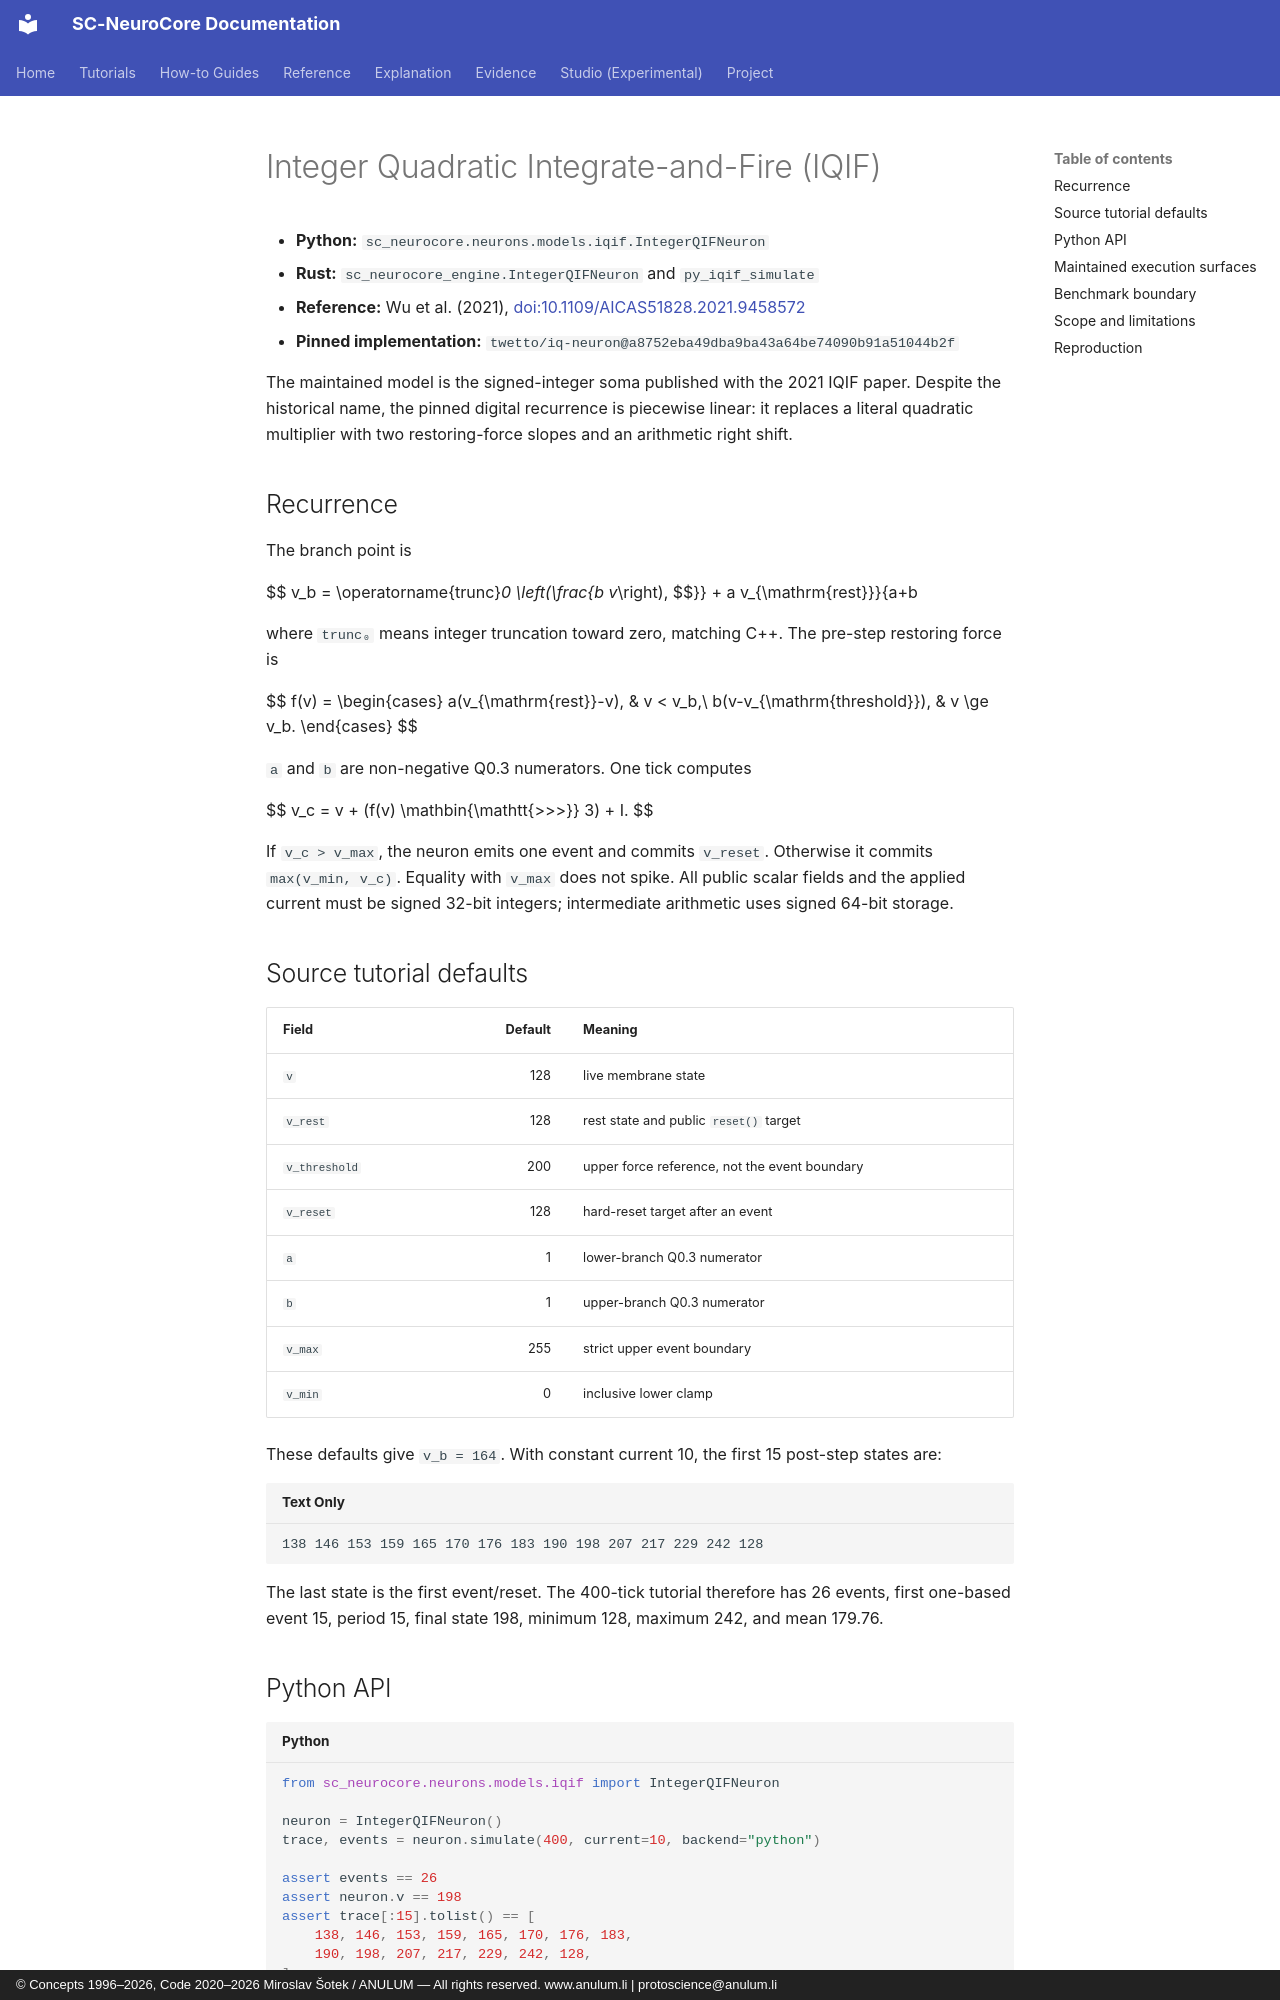

repository: anulum/sc-neurocore · page: api/models/iqif/index.html · generator: mkdocs · copyright: © Concepts 1996–2026, Code 2020–2026 Miroslav Šotek / ANULUM — All rights reserved. www.anulum.li | protoscience@anulum.li

# Integer Quadratic Integrate-and-Fire (IQIF)

- **Python:** `sc_neurocore.neurons.models.iqif.IntegerQIFNeuron`
- **Rust:** `sc_neurocore_engine.IntegerQIFNeuron` and `py_iqif_simulate`
- **Reference:** Wu et al. (2021),
  [doi:10.1109/AICAS51828.2021.9458572](https://doi.org/10.1109/AICAS51828.2021.9458572)
- **Pinned implementation:**
  `twetto/iq-neuron@a8752eba49dba9ba43a64be74090b91a51044b2f`

The maintained model is the signed-integer soma published with the 2021 IQIF
paper. Despite the historical name, the pinned digital recurrence is
piecewise linear: it replaces a literal quadratic multiplier with two
restoring-force slopes and an arithmetic right shift.

## Recurrence

The branch point is

$$
v_b = \operatorname{trunc}_0
\left(\frac{b v_{\mathrm{threshold}} + a v_{\mathrm{rest}}}{a+b}\right),
$$

where `trunc₀` means integer truncation toward zero, matching C++. The
pre-step restoring force is

$$
f(v) =
\begin{cases}
a(v_{\mathrm{rest}}-v), & v < v_b,\\
b(v-v_{\mathrm{threshold}}), & v \ge v_b.
\end{cases}
$$

`a` and `b` are non-negative Q0.3 numerators. One tick computes

$$
v_c = v + (f(v) \mathbin{\mathtt{>>>}} 3) + I.
$$

If `v_c > v_max`, the neuron emits one event and commits `v_reset`.
Otherwise it commits `max(v_min, v_c)`. Equality with `v_max` does not spike.
All public scalar fields and the applied current must be signed 32-bit
integers; intermediate arithmetic uses signed 64-bit storage.

## Source tutorial defaults

| Field | Default | Meaning |
|---|---:|---|
| `v` | 128 | live membrane state |
| `v_rest` | 128 | rest state and public `reset()` target |
| `v_threshold` | 200 | upper force reference, not the event boundary |
| `v_reset` | 128 | hard-reset target after an event |
| `a` | 1 | lower-branch Q0.3 numerator |
| `b` | 1 | upper-branch Q0.3 numerator |
| `v_max` | 255 | strict upper event boundary |
| `v_min` | 0 | inclusive lower clamp |

These defaults give `v_b = 164`. With constant current 10, the first 15
post-step states are:

```text
138 146 153 159 165 170 176 183 190 198 207 217 229 242 128
```

The last state is the first event/reset. The 400-tick tutorial therefore has
26 events, first one-based event 15, period 15, final state 198, minimum 128,
maximum 242, and mean 179.76.
